Dataset: damage (GitHub, Prinss-git/RescueEye). Classes: fire damage, flood damage, no damage, structural damage.

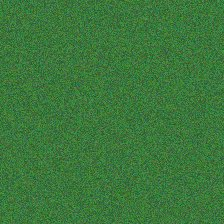
Label: no damage

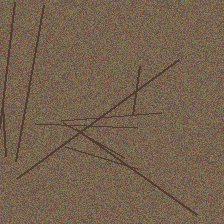
Label: structural damage

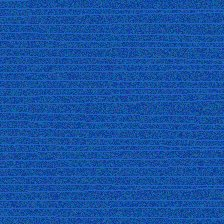
Label: flood damage

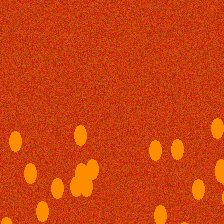
Label: fire damage

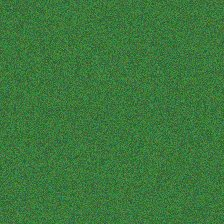
Label: no damage

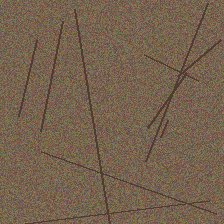
Label: structural damage
